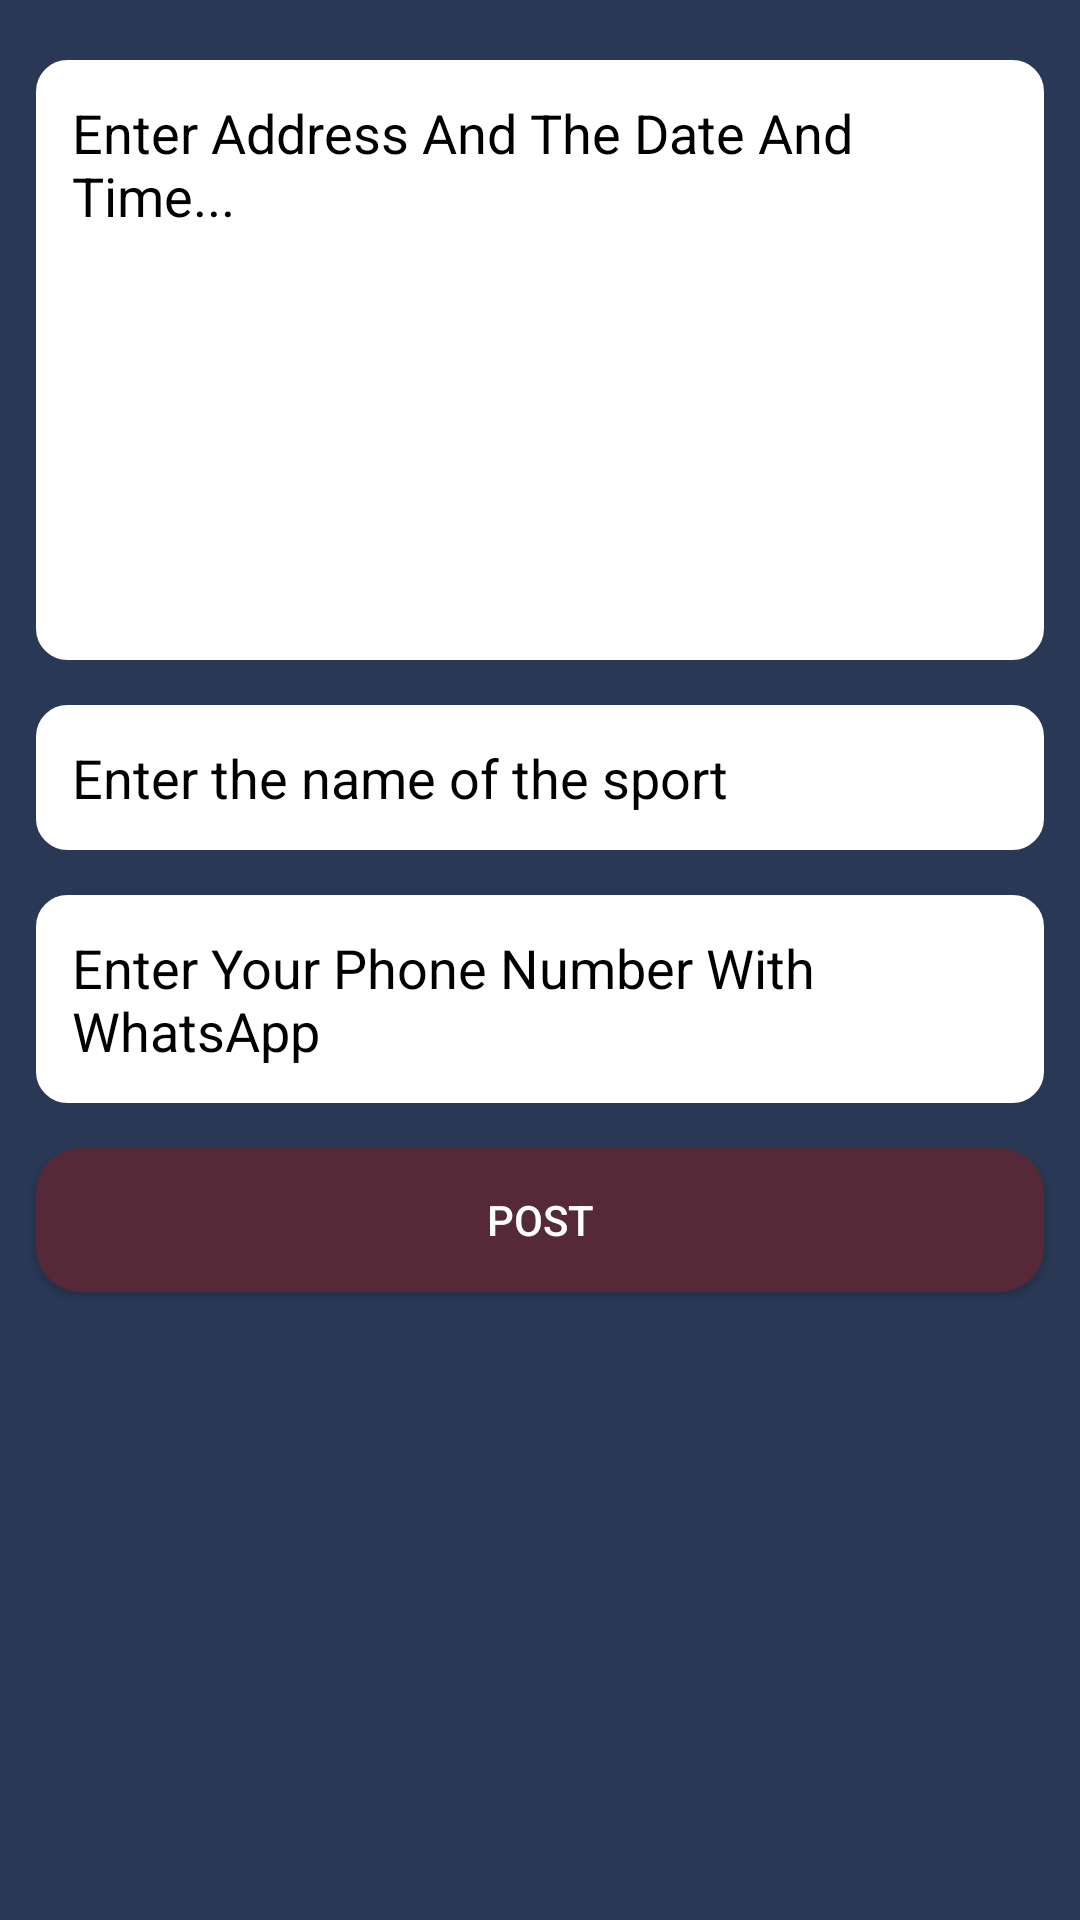

Layout XML and referenced resources for this Android screen:
<!-- AndroidManifest.xml: application theme Theme.SocialApp -->
<!-- res/layout/activity_create_post.xml -->
<?xml version="1.0" encoding="utf-8"?>
<androidx.constraintlayout.widget.ConstraintLayout xmlns:android="http://schemas.android.com/apk/res/android"
    xmlns:app="http://schemas.android.com/apk/res-auto"
    xmlns:tools="http://schemas.android.com/tools"
    android:layout_width="match_parent"
    android:layout_height="match_parent"
    android:background="#293855"
    tools:context=".CreatePostActivity">

    <EditText
        android:id="@+id/postInput"
        android:layout_width="0dp"
        android:layout_height="200dp"
        android:layout_marginTop="20dp"
        android:layout_marginRight="12dp"
        android:layout_marginLeft="12dp"
        android:background="@drawable/edittext_round_shape"
        android:gravity="top"
        android:elevation="50dp"
        android:backgroundTint="@color/white"
        android:hint="@string/enter_address_and_the_date_and_time"
        android:padding="12dp"
        android:textColor="#000000"
        android:textColorHint="#000000"
        app:layout_constraintLeft_toLeftOf="parent"
        app:layout_constraintRight_toRightOf="parent"
        app:layout_constraintTop_toTopOf="parent" />

    <EditText
        android:id="@+id/sportsNameInput"
        android:layout_width="0dp"
        android:layout_height="wrap_content"
        android:layout_marginTop="15dp"
        android:layout_marginRight="12dp"
        android:layout_marginLeft="12dp"
        android:background="@drawable/edittext_round_shape"
        android:gravity="top"
        android:backgroundTint="@color/white"
        android:elevation="50dp"
        android:hint="@string/enter_the_name_of_the_sport"
        android:padding="12dp"
        android:textColor="#000000"
        android:textColorHint="#000000"
        app:layout_constraintLeft_toLeftOf="parent"
        app:layout_constraintRight_toRightOf="parent"
        app:layout_constraintTop_toBottomOf="@id/postInput" />

    <EditText
        android:id="@+id/phoneNumberInput"
        android:layout_width="0dp"
        android:backgroundTint="@color/white"
        android:layout_height="wrap_content"
        android:layout_marginTop="15dp"
        android:layout_marginRight="12dp"
        android:layout_marginLeft="12dp"
        android:background="@drawable/edittext_round_shape"
        android:gravity="top"
        android:elevation="50dp"
        android:hint="@string/enter_your_phone_number_with_whatsapp"
        android:padding="12dp"
        android:textColor="#000000"
        android:textColorHint="#000000"
        app:layout_constraintLeft_toLeftOf="parent"
        app:layout_constraintRight_toRightOf="parent"
        app:layout_constraintTop_toBottomOf="@id/sportsNameInput" />

    <Button
        android:id="@+id/postButton"
        android:layout_width="0dp"
        android:layout_height="wrap_content"
        android:layout_marginTop="15dp"
        android:layout_marginRight="12dp"
        android:layout_marginLeft="12dp"
        android:background="@drawable/edt_button_background"
        android:text="@string/post"
        android:elevation="50dp"
        android:backgroundTint="#552938"
        android:textColor="#FFFFFF"
        android:textColorHint="#FFFFFF"
        app:layout_constraintLeft_toLeftOf="parent"
        app:layout_constraintRight_toRightOf="parent"
        app:layout_constraintTop_toBottomOf="@id/phoneNumberInput" />

</androidx.constraintlayout.widget.ConstraintLayout>
<!-- resources referenced by this layout -->
<resources>
  <!-- drawable edittext_round_shape (drawable) -->
  <?xml version="1.0" encoding="utf-8"?>
  <shape xmlns:android="http://schemas.android.com/apk/res/android"
      android:shape="rectangle"
      android:padding="10dp">
  
      <stroke android:width="1dp"
          android:color="#ababab"/>
  
      <corners android:radius="10dp"/>
  </shape>
  <!-- drawable edt_button_background (drawable) -->
  <?xml version="1.0" encoding="utf-8"?>
  <shape xmlns:android="http://schemas.android.com/apk/res/android">
      <corners android:radius="15dp"/>
      <solid android:color="#552938" android:width="2dp"/>
  </shape>
  <string name="enter_address_and_the_date_and_time">Enter Address And The Date And Time...</string>
  <string name="enter_the_name_of_the_sport">Enter the name of the sport</string>
  <string name="enter_your_phone_number_with_whatsapp">Enter Your Phone Number With WhatsApp</string>
  <string name="post">POST</string>
  <style name="Theme.SocialApp" parent="Theme.AppCompat.DayNight.DarkActionBar">
          
          <item name="colorPrimary">@color/purple_500</item>
          <item name="colorPrimaryVariant">@color/purple_700</item>
          <item name="colorOnPrimary">@color/white</item>
          
          <item name="colorSecondary">@color/teal_200</item>
          <item name="colorSecondaryVariant">@color/teal_700</item>
          <item name="colorOnSecondary">@color/black</item>
          
          <item name="android:statusBarColor" tools:targetApi="l">?attr/colorPrimaryVariant</item>
          
      </style>
  <!-- not gathered from this repository: default colours our renderer supplied (Android Studio template values) -->
  <color name="purple_500">#FF6200EE</color>
  <color name="purple_700">#FF3700B3</color>
  <color name="teal_200">#FF03DAC5</color>
  <color name="teal_700">#FF018786</color>
  <color name="black">#FF000000</color>
  <color name="white">#FFFFFFFF</color>
</resources>
